Image classification data set "plantvillage" (litchi1058-web/RAG on GitHub). Class labels (3): apple brown spot, apple normal, apple black spot.

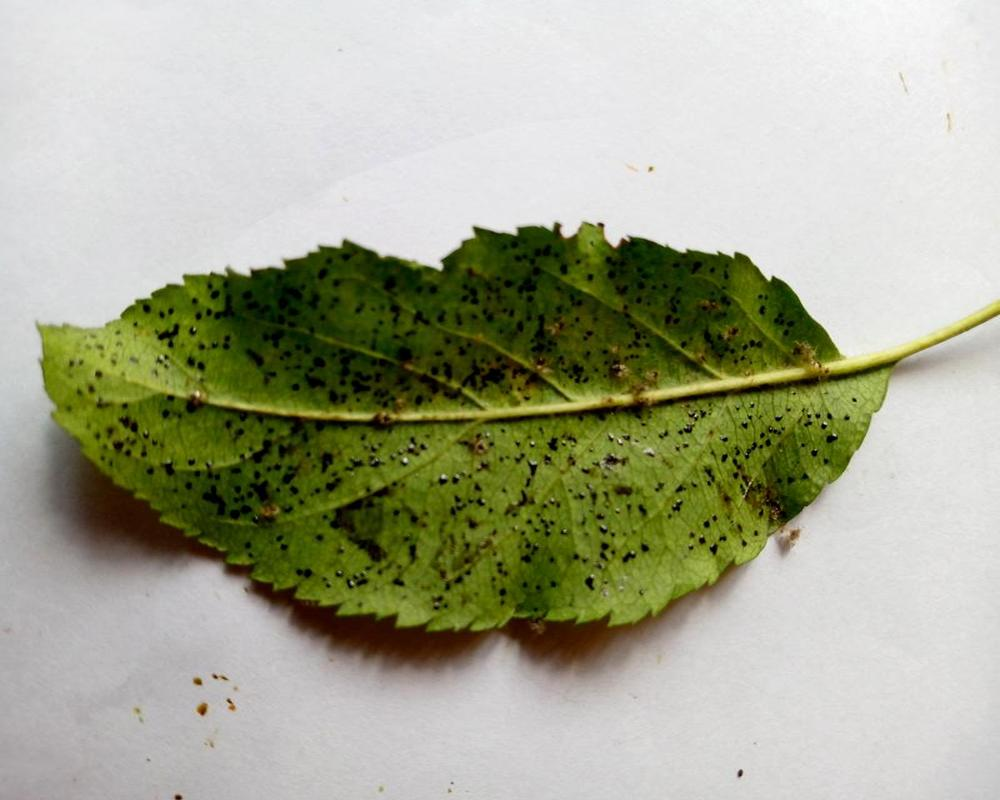
Label: apple black spot

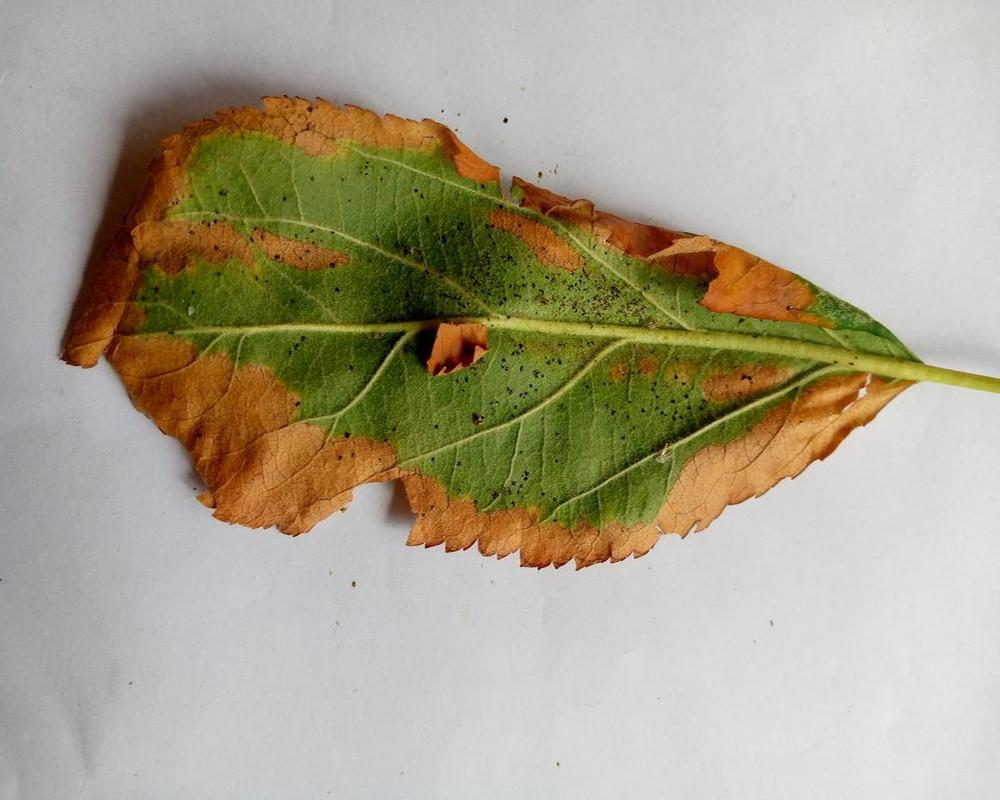
Label: apple brown spot

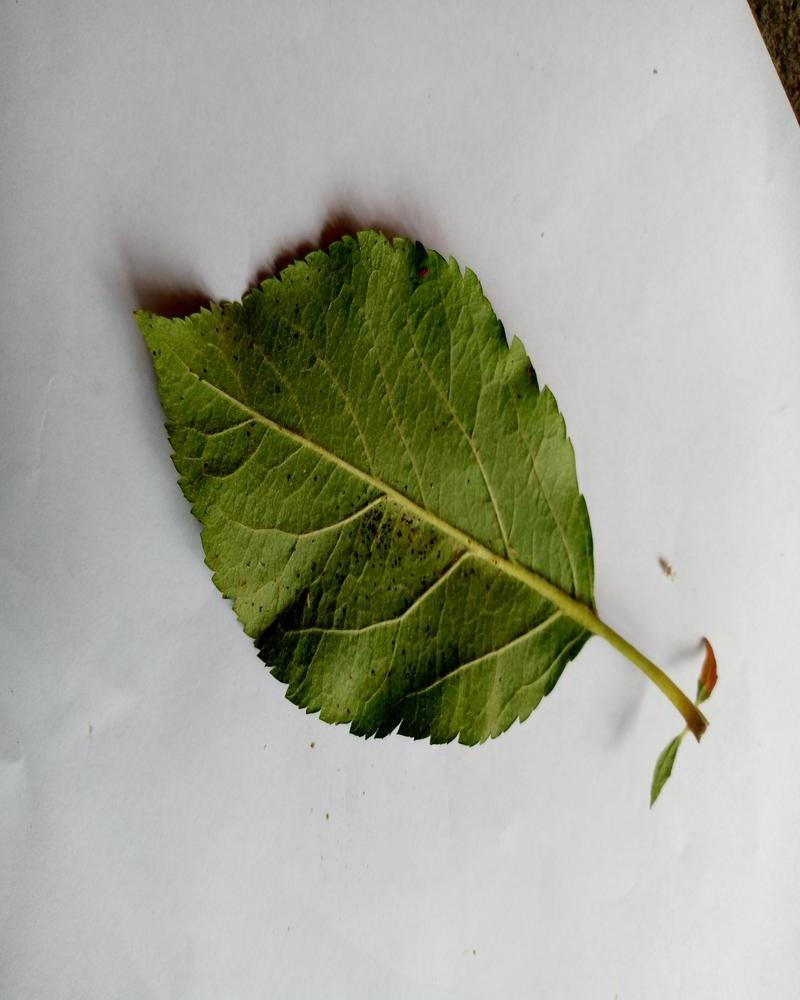
Label: apple normal

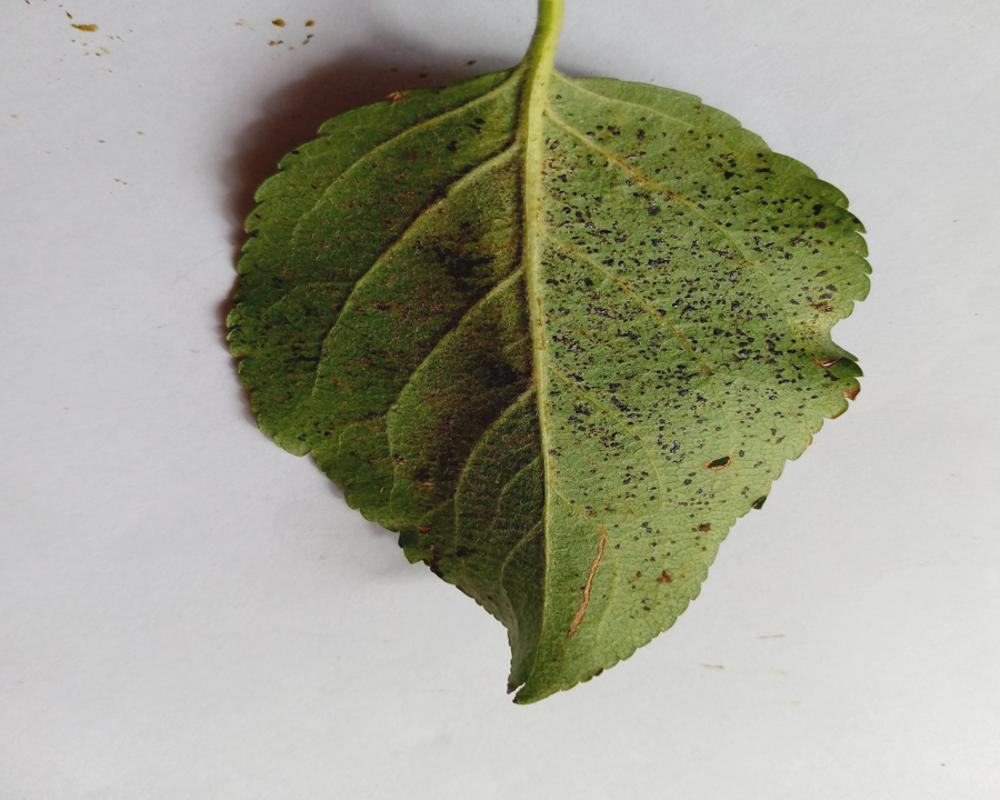
Label: apple black spot

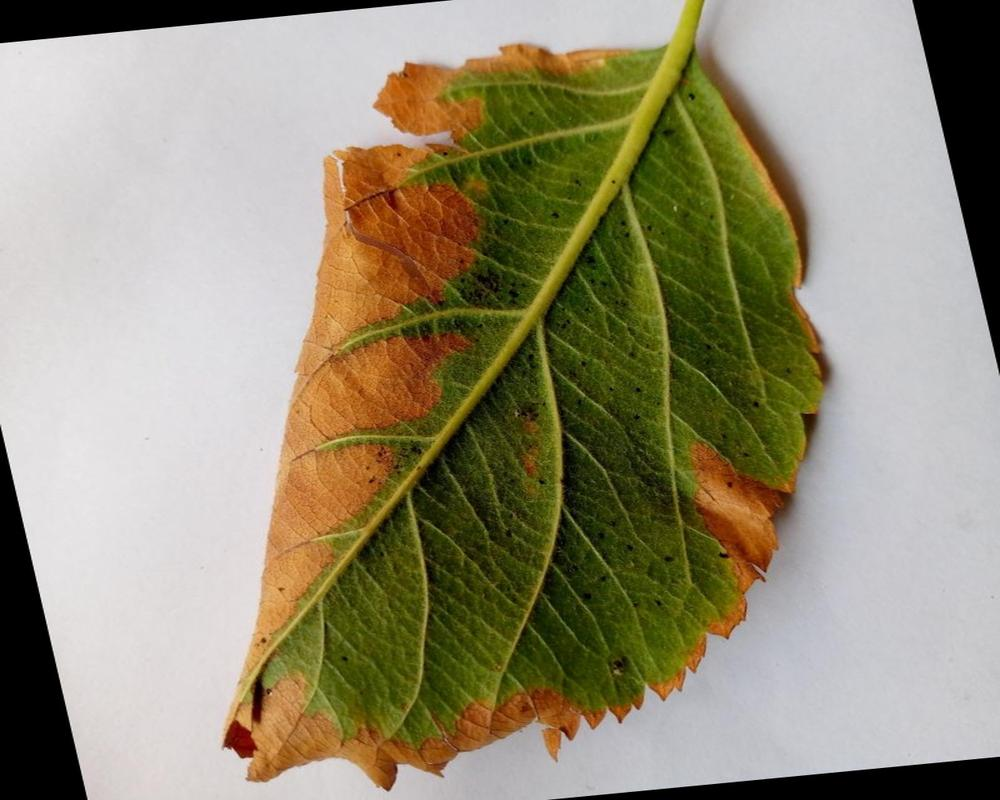
Label: apple brown spot

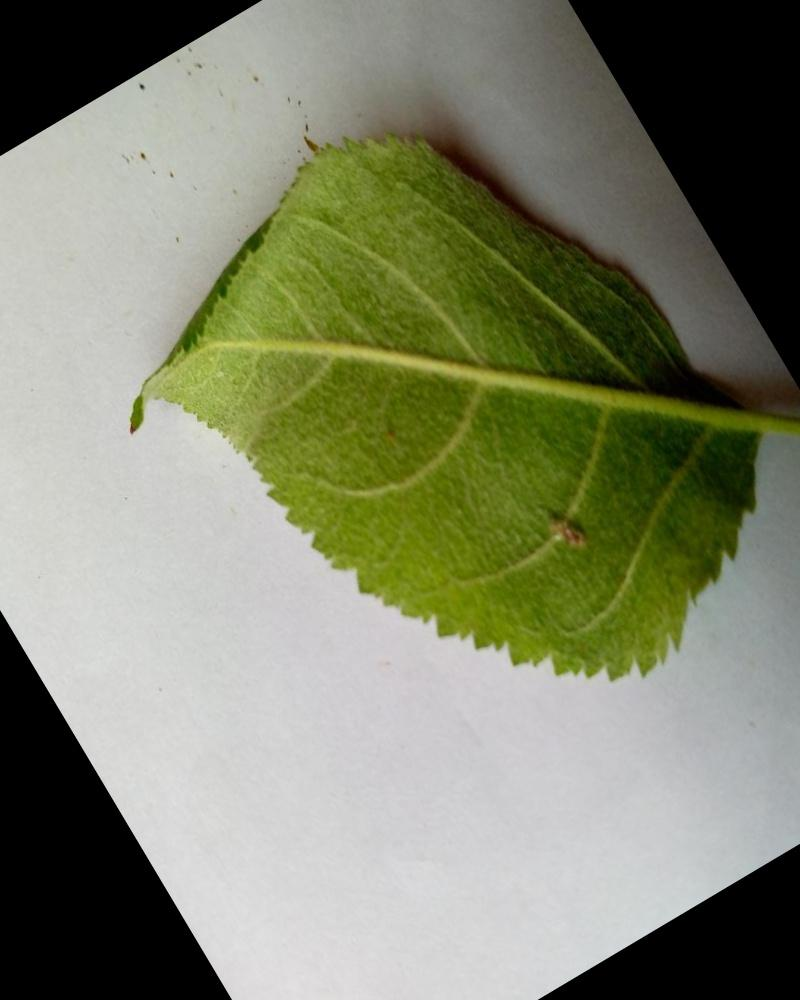
Label: apple normal
